Run: headless pygame with SDL's dummy video driver; simulated clock (each Clock.tick advances the game by its frame time, no real sleeping); random seed 0; keys injected as events and as key.get_pressed() state; no mouse input.
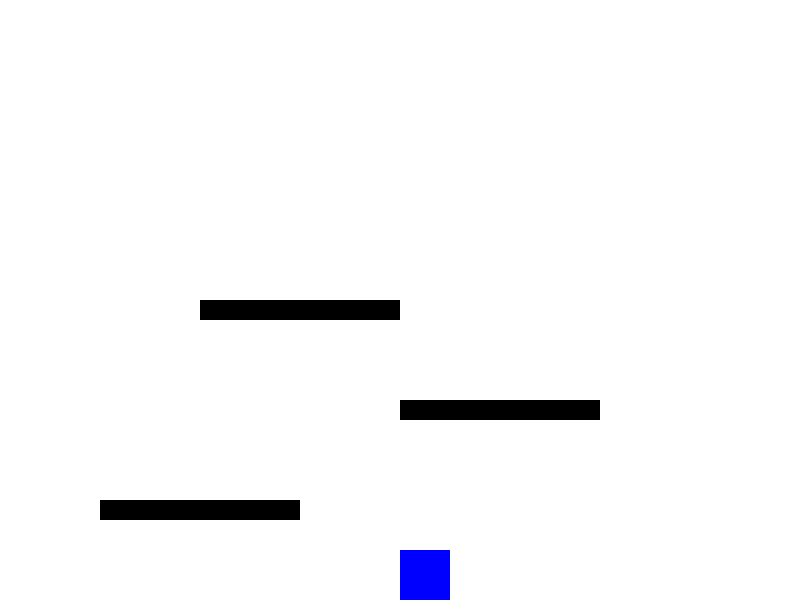
Frame 1 of 4 · flips 1–60 · no input
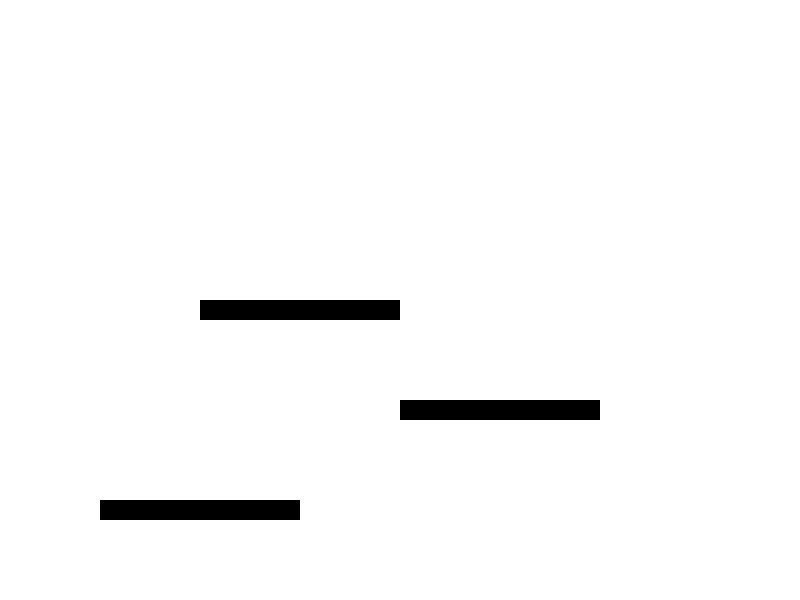
Frame 2 of 4 · flips 61–180 · tapped SPACE, RETURN · held RIGHT (→), D
Frame 3 of 4 · flips 181–300 · held DOWN (↓), S · screen unchanged from frame 2, image omitted
Frame 4 of 4 · flips 301–420 · held LEFT (←), A, UP (↑), W · screen same as frame 1, image omitted

The pygame program that drew these frames:

import pygame
import sys

# Initialize Pygame
pygame.init()

# Screen dimensions
SCREEN_WIDTH = 800
SCREEN_HEIGHT = 600

# Colors
WHITE = (255, 255, 255)
BLACK = (0, 0, 0)
BLUE = (0, 0, 255)

# Screen setup
screen = pygame.display.set_mode((SCREEN_WIDTH, SCREEN_HEIGHT))
pygame.display.set_caption("Simple Platformer")

# Clock for controlling the frame rate
clock = pygame.time.Clock()

# Player settings
player_size = 50
player_color = BLUE
player_x = SCREEN_WIDTH // 2
player_y = SCREEN_HEIGHT - player_size
player_speed = 5
player_jump = 10
player_velocity_y = 0
gravity = 0.5

# Platform settings
platforms = [
    pygame.Rect(100, 500, 200, 20),
    pygame.Rect(400, 400, 200, 20),
    pygame.Rect(200, 300, 200, 20)
]

# Main game loop
running = True
while running:
    for event in pygame.event.get():
        if event.type == pygame.QUIT:
            running = False

    # Key presses
    keys = pygame.key.get_pressed()
    if keys[pygame.K_LEFT]:
        player_x -= player_speed
    if keys[pygame.K_RIGHT]:
        player_x += player_speed
    if keys[pygame.K_SPACE]:
        if player_y == SCREEN_HEIGHT - player_size or any(player_x.colliderect(platform) for platform in platforms):
            player_velocity_y = -player_jump

    # Apply gravity
    player_velocity_y += gravity
    player_y += player_velocity_y

    # Collision with the ground
    if player_y >= SCREEN_HEIGHT - player_size:
        player_y = SCREEN_HEIGHT - player_size
        player_velocity_y = 0

    # Collision with platforms
    player_rect = pygame.Rect(player_x, player_y, player_size, player_size)
    for platform in platforms:
        if player_rect.colliderect(platform) and player_velocity_y > 0:
            player_y = platform.top - player_size
            player_velocity_y = 0

    # Clear screen
    screen.fill(WHITE)

    # Draw player
    pygame.draw.rect(screen, player_color, (player_x, player_y, player_size, player_size))

    # Draw platforms
    for platform in platforms:
        pygame.draw.rect(screen, BLACK, platform)

    # Update display
    pygame.display.flip()

    # Cap the frame rate
    clock.tick(60)

# Quit Pygame
pygame.quit()
sys.exit()
